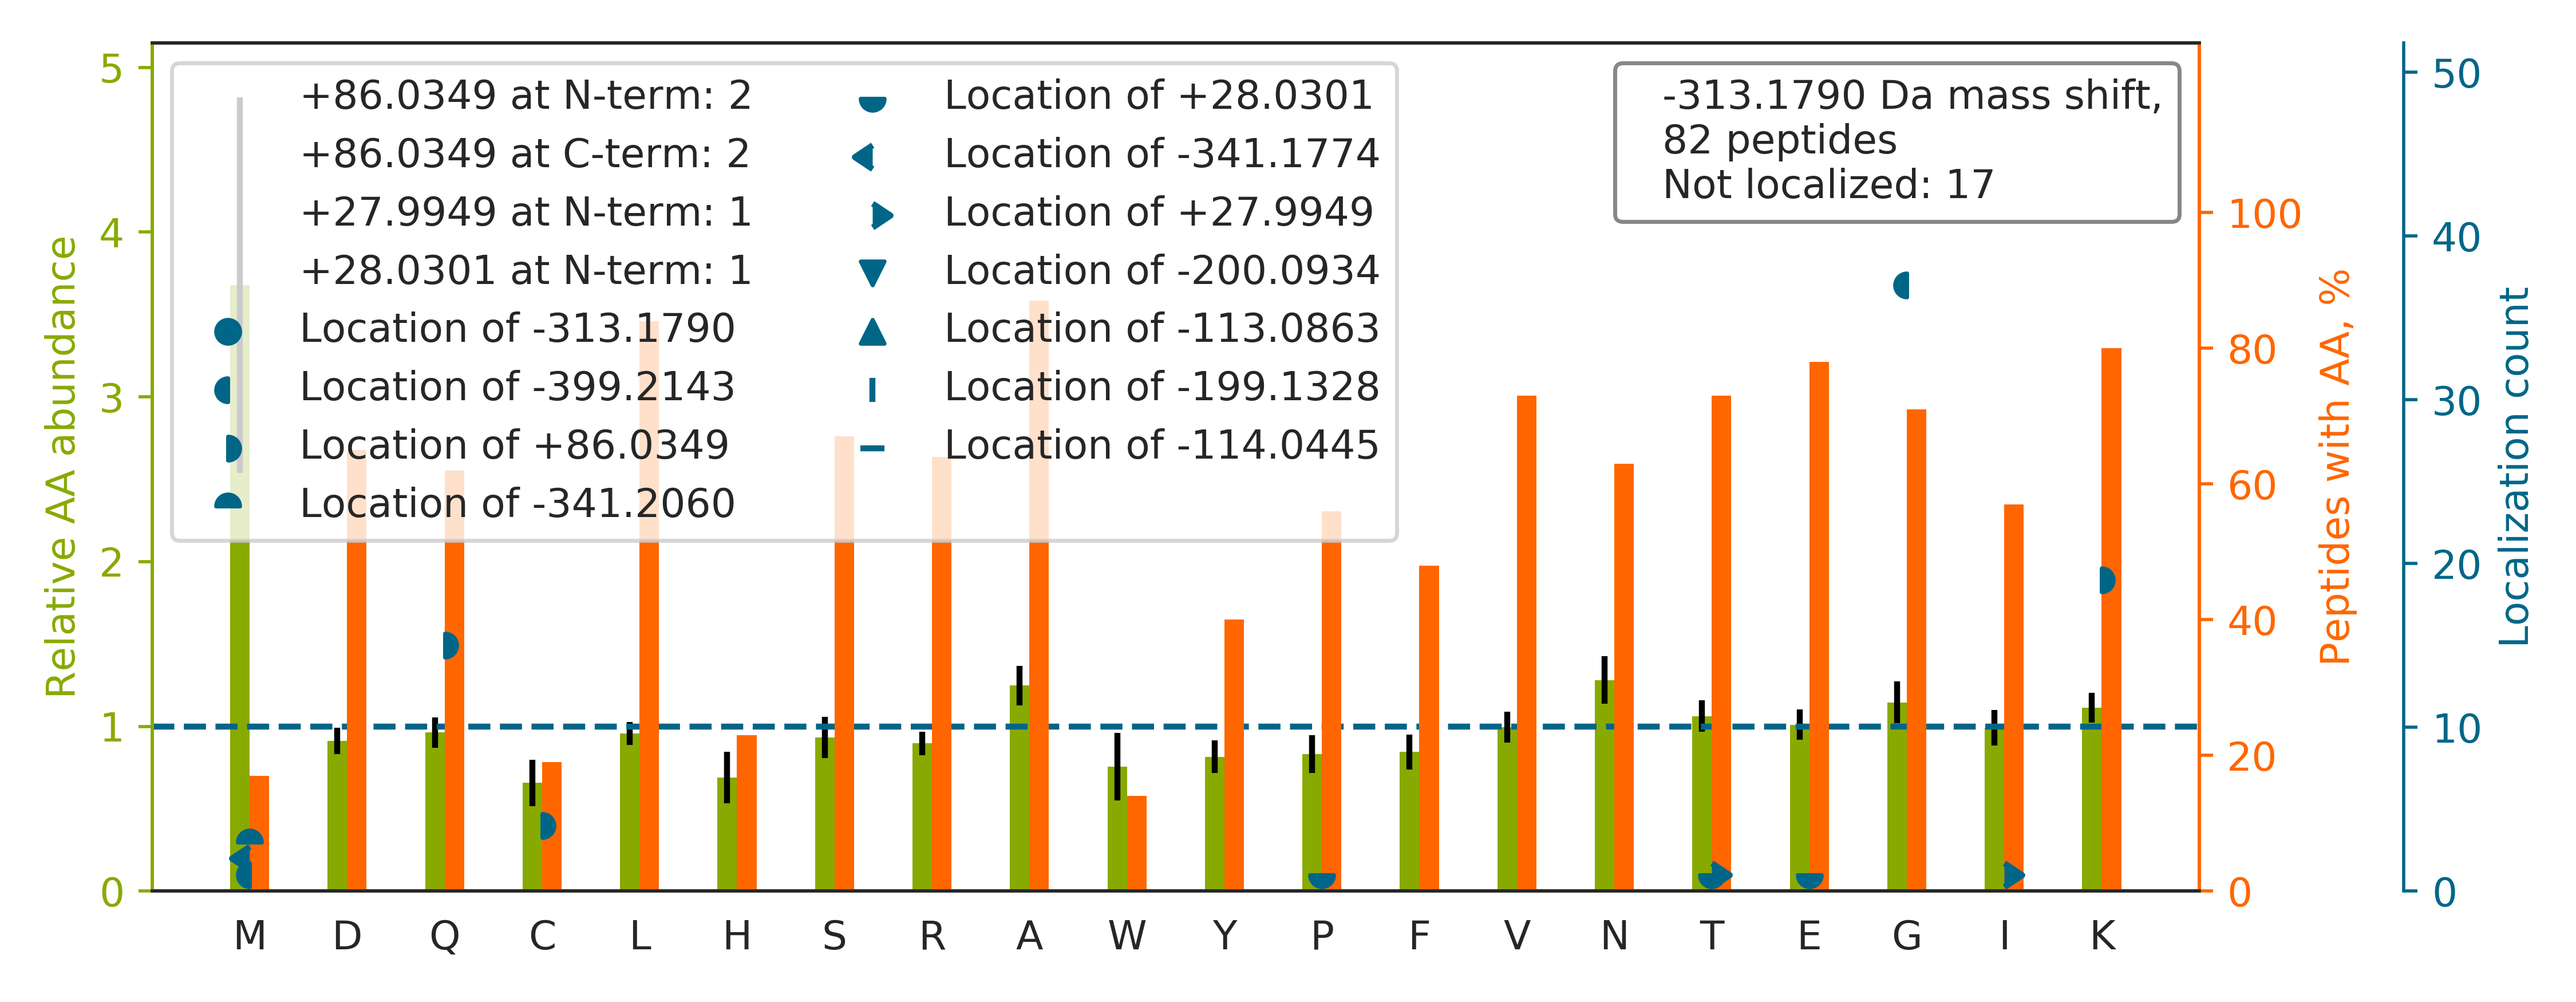

Data behind this chart, as committed beside it:
top isoform	localization score	spectrum
NAK[+86]SSG[-399]NSSSSGSGSGSTSAGSSSPGAR	1	47CPTAC_COprospective_W_VU_20151209_21CO…
TNRLAELEEFING[-399]PNNAHIQ[+86]QVGDR	0.8664	53CPTAC_COprospective_W_VU_20160226_11CO…
EVK[+86]G[-399]DLENAFLNLVQCIQNKPLYFADR	1	75CPTAC_COprospective_W_VU_20160502_11CO…
LEKIFQNAPTDPTQDFSTQVAK		03CPTAC_COprospective_W_VU_20150624_05CO…
LSAVLEDTENWLYEDG[-399]EDQ[+86]PK	0.6762	65CPTAC_COprospective_W_VU_20160322_05CO…
LEKLQLEYCSLSAASCEPLASVLR		51CPTAC_COprospective_W_VU_20160215_16CO…
AGSRYEDFSNLGTTHLLR		19CPTAC_COprospective_W_VU_20151112_14CO…
SLLVIPNTLAVNAAQDSTDLVAK		27CPTAC_COprospective_W_VU_20150810_22CO…
EAVK[+86]NLEWIAG[-399]GTWTPSALK	0.4935	69CPTAC_COprospective_W_VU_20160407_22CO…
GQKWVDGGLTNALPILPVGR		01CPTAC_COprospective_W_VU_20150901_01CO…
TIRDAFCVFEQNQGLPLR		53CPTAC_COprospective_W_VU_20160226_11CO…
TG[-399]RVLYTC[+86]FQSIQAQK	0.9849	99CPTAC_COprospective_W_VU_20160801_11CO…
VSKNVDG[-399]FSPK[+86]PVTLLASLFK	0.1034	42CPTAC_COprospective_W_VU_20151124_05CO…
TDLRFQSSAVM[-399]ALQEAC[+86]EAYLVGLFEDTN…	0.8594	26CPTAC_COprospective_W_VU_20150810_05CO…
ITRG[-399]Q[+86]DEASAGGIWGFIK	1	42CPTAC_COprospective_W_VU_20151124_05CO…
SQ[+86]RYSG[-399]AYGASVSDEELK	0.997	89CPTAC_COprospective_W_VU_20160707_11CO…
Q[+86]SRNYLGG[-399]FALSVAHGR	0.01278	15CPTAC_COprospective_W_VU_20151102_09CO…
QARILAQATSDLVNAIK		22CPTAC_COprospective_W_VU_20150202_05CO…
IEKQYDADLEQILIQWITTQCR		28CPTAC_COprospective_W_VU_20150810_05CO…
NIGAKLVQDVANNTNEEAGDGTTTATVLAR		40CPTAC_COprospective_W_VU_20150909_05CO…
TG[-399]RVYNVTQ[+86]HAVGIVVNK	0.992	37CPTAC_COprospective_W_VU_20150904_16CO…
LEKC[+86]G[-399]EDDETIPSEYR	0.8593	65CPTAC_COprospective_W_VU_20160322_05CO…
LLSAAATQAVPAPNQQPEVFCNQIFINNEWHDAVSR		35CPTAC_COprospective_W_VU_20150901_16CO…
MSQLERNIETIINTFHQYSVK		29CPTAC_COprospective_W_VU_20150810_11CO…
TGRWLAVDYENVRPDIVLLG[-399]K[+86]	1.0	48CPTAC_COprospective_W_VU_20151209_15CO…
EG[-399]K[+86]QVGSGVTTDQVQAEAK	0.9347	78CPTAC_COprospective_W_VU_20160915_11CO…
TG[-399]LK[+86]AHEPTYFTVDCAEAGQGDVSIGIK	0.9994	85CPTAC_COprospective_W_VU_20160630_11CO…
T[+28]GRVM[-341]LGETNPADSKPGTIR	0.006087	68CPTAC_COprospective_W_VU_20160406_14CO…
DVRVANVSAAEDSVSQR		13CPTAC_COprospective_W_VU_20151030_06CO…
LEK[+86]FLADQQSEIDG[-399]LK	1.0	88CPTAC_COprospective_W_VU_20160705_11CO…
TLRYNFLPEALDFVG[-399]VHQ[+86]ER	1.0	03CPTAC_COprospective_W_VU_20150624_05CO…
ISLTTFNIQ[+86]DG[-399]PDFQDR	0.8735	92CPTAC_COprospective_W_VU_20160728_11CO…
AMKGLGTDEDTIIDIITHR		52CPTAC_COprospective_W_VU_20160223_11CO…
LEKATQELIPIEDFITPLK		54CPTAC_COprospective_W_VU_20160226_01CO…
NAK[+86]LVG[-399]QSIIAYLQK	0.03472	73CPTAC_COprospective_W_VU_20160422_11CO…
K[+86]G[-399]YTFVAEAFTGDTYVAASR	0.8833	38CPTAC_COprospective_W_VU_20150904_11CO…
ELK[+86]EALG[-399]IPAAASFK	1	45CPTAC_COprospective_W_VU_20151202_05CO…
RSG[-399]AFYLPGLAPVNFC[+86]DEEK	0.8635	90CPTAC_COprospective_W_VU_20160728_11CO…
ELKAAVPDTVVEPALK		82CPTAC_COprospective_W_VU_20160520_11CO…
WKNSDEADLVPAK		52CPTAC_COprospective_W_VU_20160223_11CO…
ELKVAYTTVLQEWLR		55CPTAC_COprospective_W_VU_20160630_11CO…
ANK[+86]EFG[-399]DSLSLEILQIIK	1	87CPTAC_COprospective_W_VU_20160701_09CO…
VAPEEHPVLLTEAPLNPKANR		89CPTAC_COprospective_W_VU_20160707_11CO…
FDLLEDMAMMTHLNEASVLHNLR		100CPTAC_COprospective_W_VU_20160806_09C…
LEK[+86]VLLVG[-399]ADNFTLLGKPLLGK	0.9998	82CPTAC_COprospective_W_VU_20160520_11CO…
ANKEVPCYVFDEELR		93CPTAC_COprospective_W_VU_20160729_11CO…
LLGGVTIAQ[+86]G[-399]GVLPNIQAVLLPK	0.8588	38CPTAC_COprospective_W_VU_20150904_11CO…
LTRTVLDLQ[+86]SSLAG[-399]VSENLK	0.9795	58CPTAC_COprospective_W_VU_20160318_11CO…
TGRNIIVFYG[-399]SQ[+86]TGTAEEFANR	0.9166	21CPTAC_COprospective_W_VU_20151112_20CO…
I[+28]EKEGM[-341]QLISEKPETEAVVK	0.841	01CPTAC_COprospective_W_VU_20150901_01CO…
AMKGLGTDEESILTLLTSR		16CPTAC_COprospective_W_VU_20151102_09CO…
SLARLMFNDFLSASSDTQTSLYK		58CPTAC_COprospective_W_VU_20160318_11CO…
GTGREQQIVIQSSGGLSK		19CPTAC_COprospective_W_VU_20151112_14CO…
SARAFPYGNVAFPHLPGSAPSWPSLVDTSK		52CPTAC_COprospective_W_VU_20160223_11CO…
ASRIFPHLYLG[-399]SEWNAANLEELQ[+86]R	1.0	42CPTAC_COprospective_W_VU_20151124_05CO…
EG[-399]K[+86]VFYSITGQGADTPPVGVFIIER	0.01154	38CPTAC_COprospective_W_VU_20150904_11CO…
AATKQAGGFLGPPPPSGK		30CPTAC_COprospective_W_VU_20150810_20CO…
VTIAQ[+86]G[-399]GVLPNIQAVLLPK	0.9345	61CPTAC_COprospective_W_VU_20160707_11CO…
ANKAAPEINNLIEEATEFIK		59CPTAC_COprospective_W_VU_20160308_13CO…
VTKLQVELDNVTGLLSQSDSK		48CPTAC_COprospective_W_VU_20151209_15CO…
... 22 more rows
